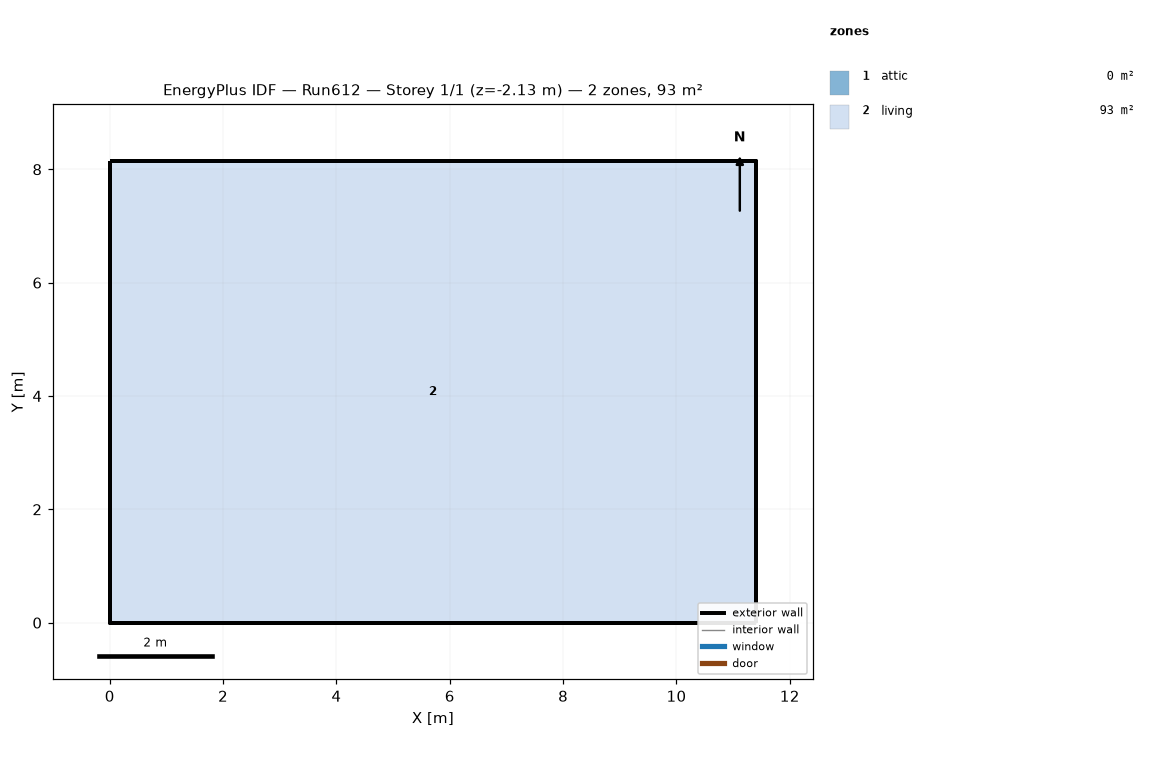
=== STOREY PLAN SPEC (per zone: floor XY polygon, exterior-wall plan segments, windows/doors) ===
zone 1: attic  (0.0 m²)
  exterior wall: (11.40, 0.00) – (11.40, 8.15) – (11.40, 4.07)  [12.2 m]
  exterior wall: (0.00, 8.15) – (0.00, 0.00) – (0.00, 4.07)  [12.2 m]
zone 2: living  (92.9 m²)
  floor: (0.00, 0.00) (0.00, 8.15) (11.40, 8.15) (11.40, 0.00)
  exterior wall: (0.00, 0.00) – (11.40, 0.00)  [11.4 m] x2 surfaces
  exterior wall: (11.40, 0.00) – (11.40, 8.15)  [8.1 m] x2 surfaces
  exterior wall: (11.40, 8.15) – (0.00, 8.15)  [11.4 m] x2 surfaces
  exterior wall: (0.00, 8.15) – (0.00, 0.00)  [8.1 m] x2 surfaces
  interior walls: 4

=== DERIVED (storey summary) ===
Building: Run612
Storey: 1 of 1  (floor level z = -2.13 m)
Storey gross floor area: 92.9 m²
Zones on this storey: 2
  - attic: floor 0.0 m²; exterior wall 24.4 m (11.2 m²); WWR 0.0%
  - living: floor 92.9 m²; exterior wall 39.1 m (298.0 m²); WWR 0.0%
Zone adjacency: (none detected)